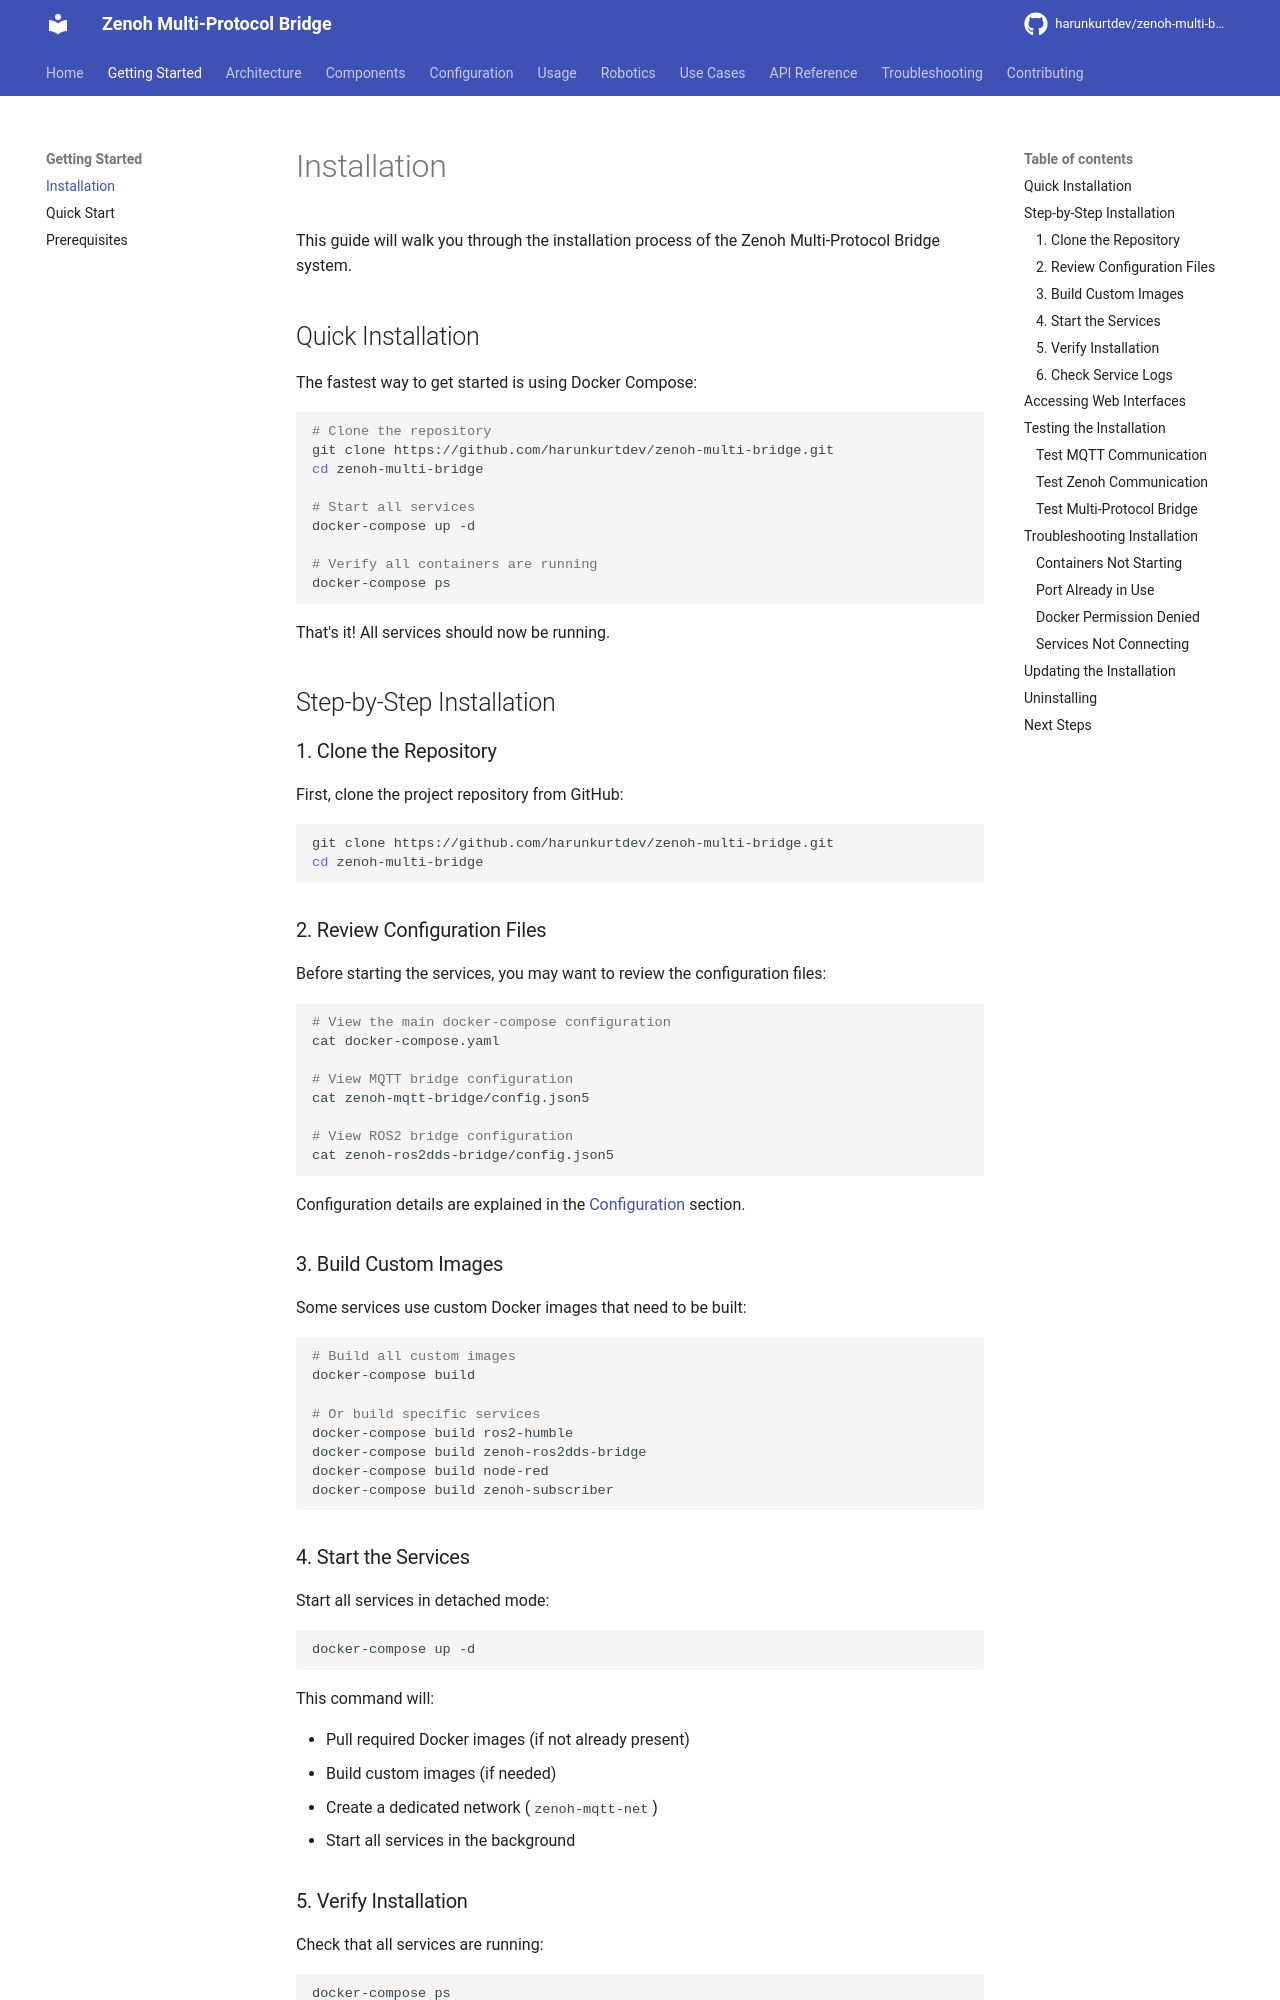

repository: harunkurtdev/zenoh-multi-bridge · page: getting-started/installation/index.html · generator: mkdocs

# Installation

This guide will walk you through the installation process of the Zenoh Multi-Protocol Bridge system.

## Quick Installation

The fastest way to get started is using Docker Compose:

```bash
# Clone the repository
git clone https://github.com/harunkurtdev/zenoh-multi-bridge.git
cd zenoh-multi-bridge

# Start all services
docker-compose up -d

# Verify all containers are running
docker-compose ps
```

That's it! All services should now be running.

## Step-by-Step Installation

### 1. Clone the Repository

First, clone the project repository from GitHub:

```bash
git clone https://github.com/harunkurtdev/zenoh-multi-bridge.git
cd zenoh-multi-bridge
```

### 2. Review Configuration Files

Before starting the services, you may want to review the configuration files:

```bash
# View the main docker-compose configuration
cat docker-compose.yaml

# View MQTT bridge configuration
cat zenoh-mqtt-bridge/config.json5

# View ROS2 bridge configuration
cat zenoh-ros2dds-bridge/config.json5
```

Configuration details are explained in the [Configuration](../configuration/overview.md) section.

### 3. Build Custom Images

Some services use custom Docker images that need to be built:

```bash
# Build all custom images
docker-compose build

# Or build specific services
docker-compose build ros2-humble
docker-compose build zenoh-ros2dds-bridge
docker-compose build node-red
docker-compose build zenoh-subscriber
```

### 4. Start the Services

Start all services in detached mode:

```bash
docker-compose up -d
```

This command will:

- Pull required Docker images (if not already present)
- Build custom images (if needed)
- Create a dedicated network (`zenoh-mqtt-net`)
- Start all services in the background
